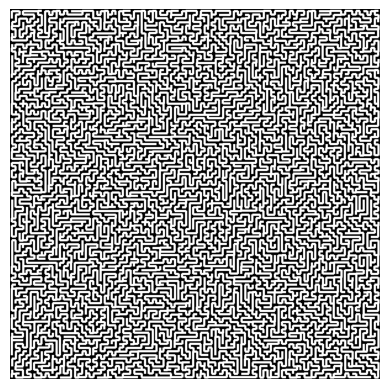

This figure's Python source:
import numpy as np
import random as r
import time as t
from PIL import Image, ImageDraw
import matplotlib.pyplot as plt

class maze:
    
    def __init__(self, rows = 10, cols = 10, node_width = 10, node_height = 10, path_width = 0.8, path_height = 0.8):
        self.rows = rows
        self.cols = cols
        self.n_w = node_width
        self.n_h = node_height
        self.path_width = round(path_width * self.n_w)
        self.path_height = round(path_height * self.n_h)
        self.dims = [rows * node_height, cols * node_width, 4]
        self.matrix = np.zeros(self.dims)
        self.matrix[:,:] = [0, 0, 0, 255]
        self.im = Image.fromarray(self.matrix.astype(np.uint8))
        self.draw = ImageDraw.Draw(self.im)
        self.node_centers = [[(round(r * self.n_h + self.n_h / 2), round(c * self.n_w + self.n_w / 2)) for c in range(self.cols)] for r in range(self.rows)]
        
    def update_im(self):
        self.im = Image.fromarray(self.matrix.astype(np.uint8))

    def step(self, stack):
        if stack == None:
            return -1
        if len(stack) == 0:
            return -1
        neighbors = self.cardinal_neighbors(stack[-1])
        if neighbors != -1:
            s = r.choice(neighbors)
            self.visit(s, stack[-1])
            stack.append(s)
            return stack
        else:
            print("Backtracking...")
            stack.pop()
            return self.step(stack)
                
    def build(self, steptime = 0, show = True):
        point = self.pick_initial_point()
        stack = [point]
        while stack != -1:
            stack = self.step(stack)
            if show:
                imgplot = plt.imshow(self.im)
                plt.axis('off')
                plt.show()
            t.sleep(steptime)
        imgplot = plt.imshow(self.im)
        plt.axis('off')
        plt.show()
        
    def pick_initial_point(self):
        dirs = ["top", "right", "bottom", "left"]
        r.shuffle(dirs)
        side = dirs[0]
        colsample = r.sample(range(self.cols), 1)[0]
        rowsample = r.sample(range(self.rows), 1)[0]
        match = {"top":(0, colsample), 
                 "right":(self.cols - 1, rowsample), 
                 "bottom": (self.rows - 1, colsample), 
                 "left": (rowsample, 0)}
        return self.node_centers[match[side][0]][match[side][1]]
    
    def unvisited(self, pixel):
        return self.im.getpixel(pixel) == (0, 0, 0, 255)
     
    def in_bounds(self, pixel):
        ro = pixel[0]
        c = pixel[1]
        if ro >= 0 and ro < self.dims[0] and c >= 0 and c < self.dims[1]:
            return True
        else:
            return False

    def cardinal_neighbors(self, pixel):
        row = pixel[0]
        col = pixel[1]
        neighbors = []
        dirs = [(-self.n_h, 0), (0, self.n_w), (self.n_h, 0),(0, -self.n_w)]
        for d in dirs:
            new_pixel = (d[0] + row, d[1] + col)
            if self.in_bounds(new_pixel):
                if self.unvisited(new_pixel):
                    neighbors.append(new_pixel)
        # print(neighbors)
        if len(neighbors) > 0:
            return neighbors
        else:
            return -1
      
    def visit(self, new_pixel, origin_pixel):
        row_d = new_pixel[0] - origin_pixel[0]
        if row_d == 0:
            width = self.path_height
        else:
            width = self.path_width
        self.draw.line([new_pixel, origin_pixel], width = width)

        
if __name__ == "__main__":
    m = maze(rows = 100,
             cols = 100,
             node_width = 10,
             node_height = 10,
             path_width = 0.6,
             path_height = 0.6)
    m.build(steptime = 0,
            show = False)
